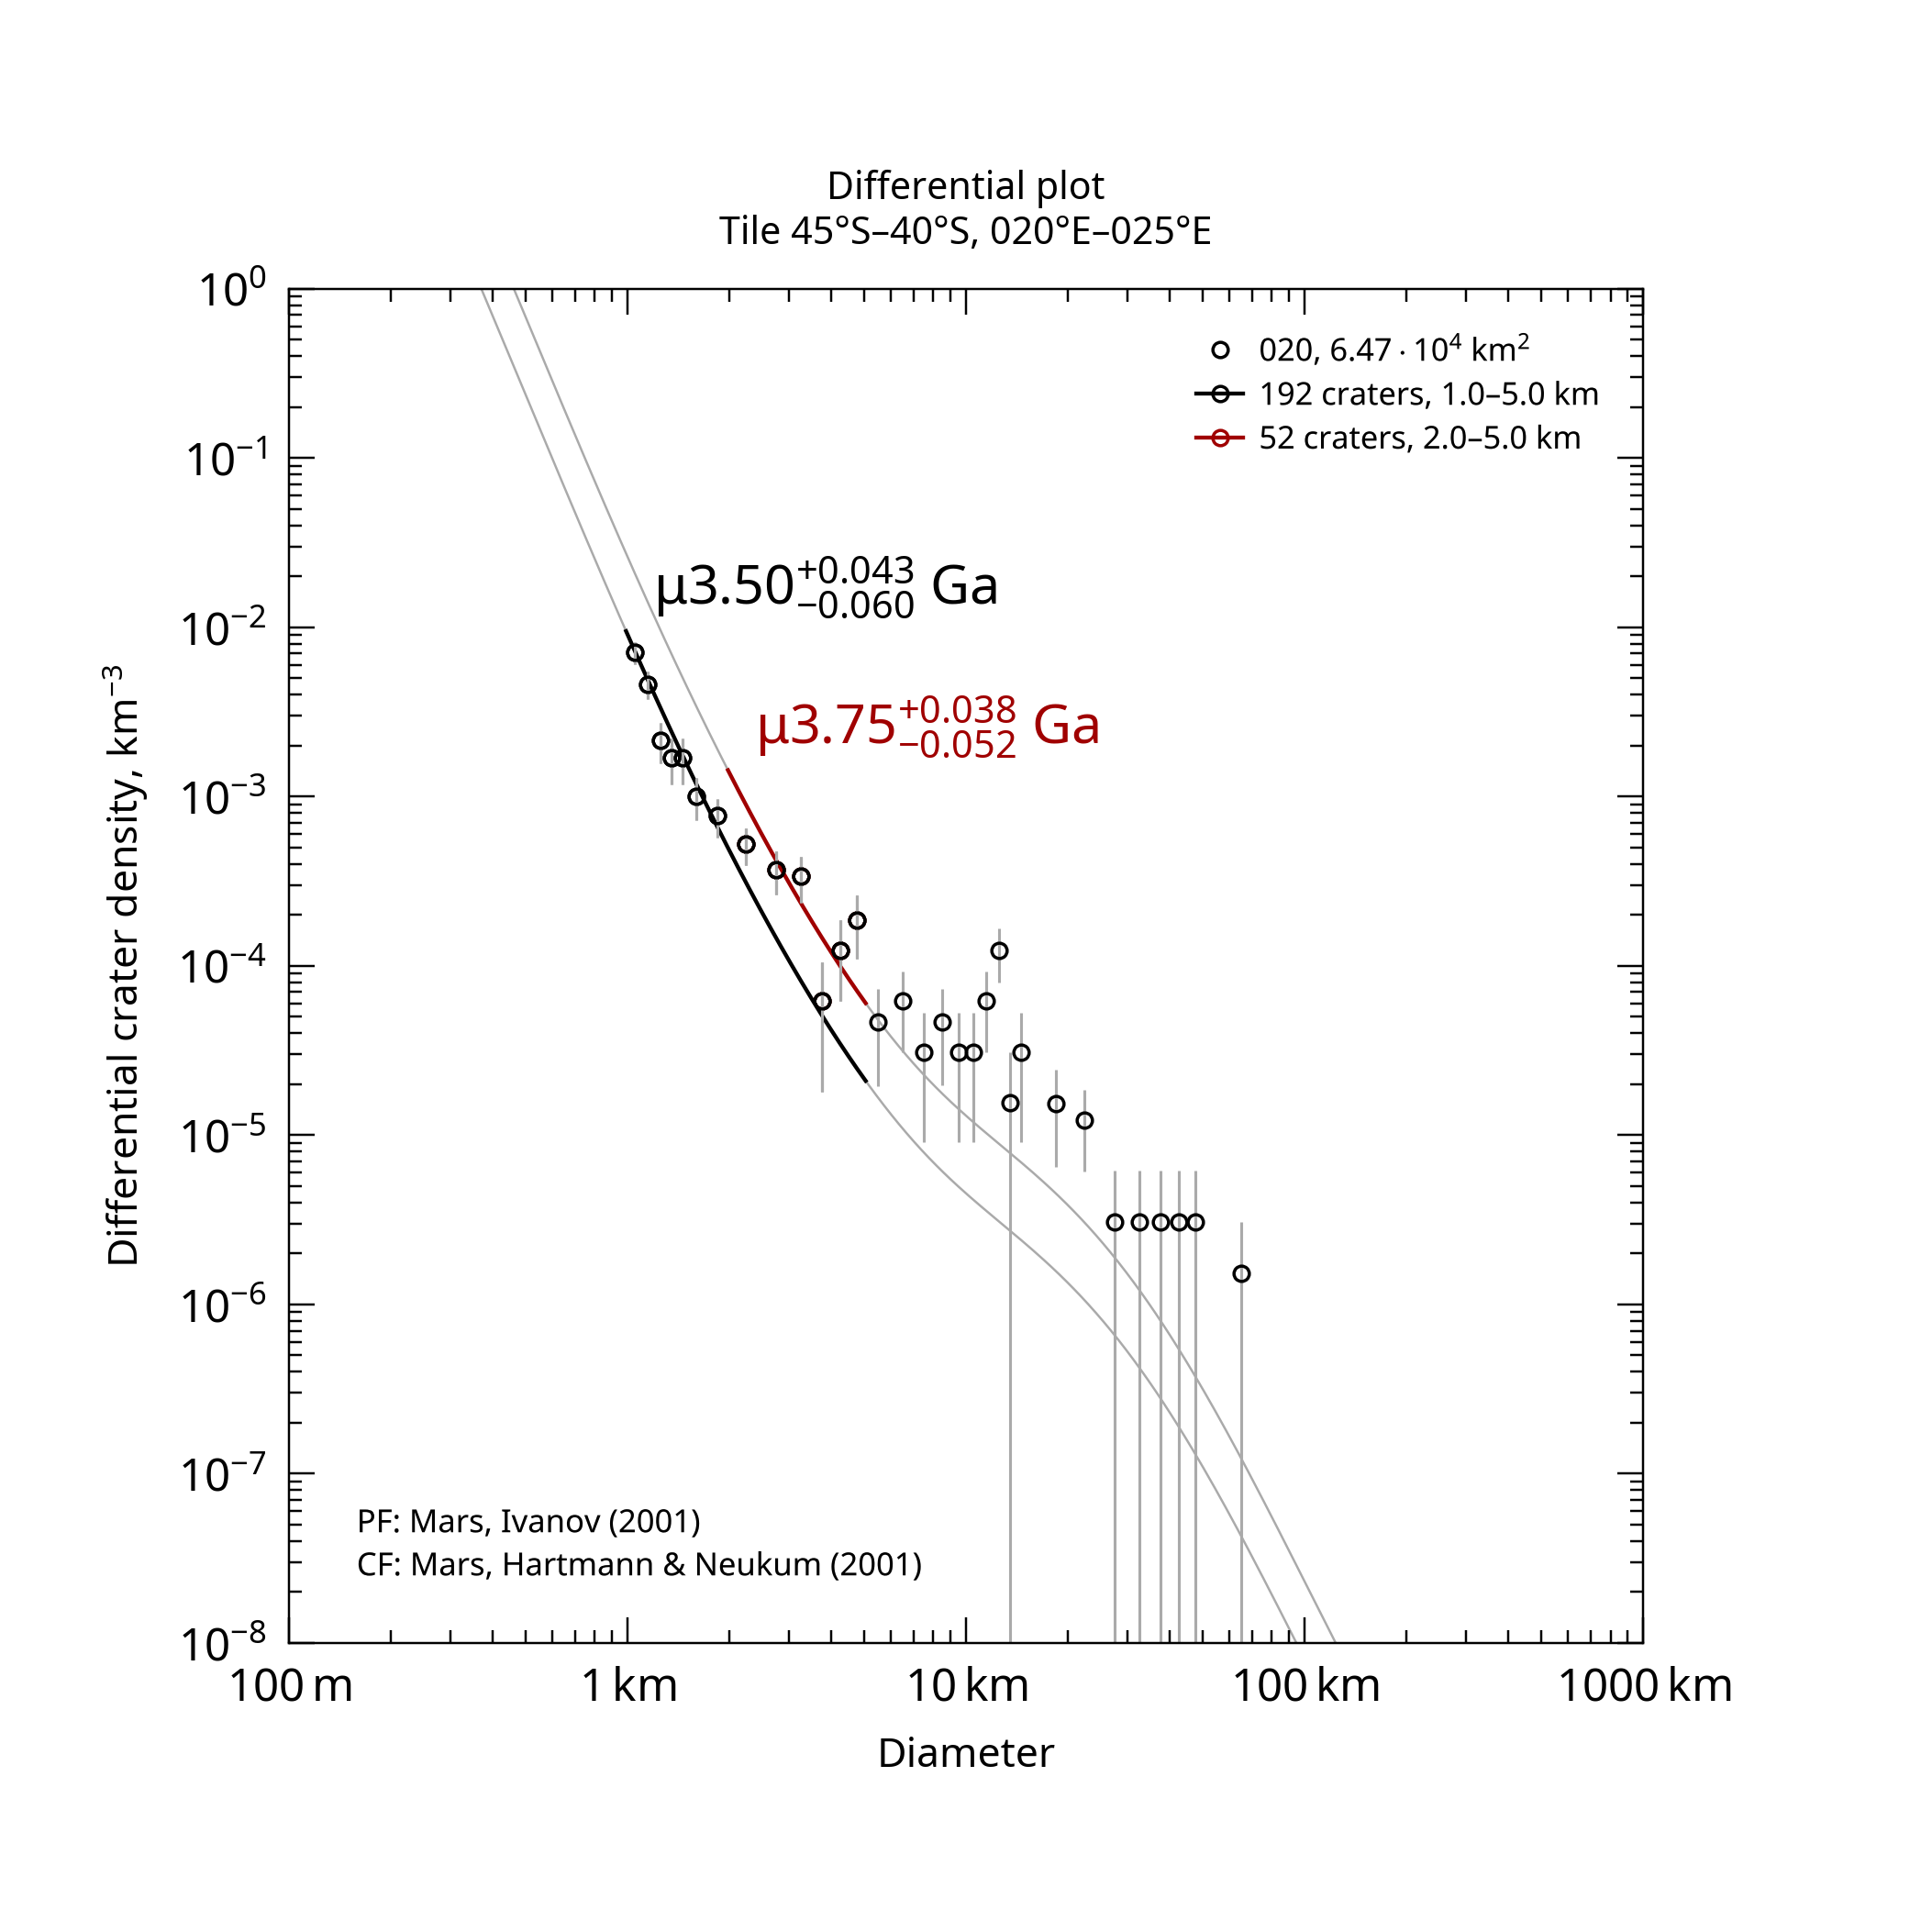

Values plotted in this chart, from the file beside it:
, , , , , , , , , , , , , , , , , , , , Formatted values [paste MathML into Word…
, , , , , , , , , , , , , , , , , , , , , MathML, , Latex
Name, Area, Binning, d_min, d_max, Method, Resurf, N, N_event, Age, Age-, Age+, a0, a0-, a0+, N(1), N(1)-, N(1)+, Source, , Range, Age, N(1), Age
020, 64655, pseudo-log, 1, 5, d-fit, 0, 192.0, 192, 3.5, 3.44, 3.55, -2.547, -2.616, -2.489, 2.83e-03, 2.42e-03, 3.25e-03, tiles_scc/tile_lat-45_lon+020.scc, , 1.0–5.0 km, <math xmlns="http://www.w3.org/1998/Math…, <math xmlns="http://www.w3.org/1998/Math…, $\mu3.50^{+0.043}_{-0.060}$ Ga
020, 64655, pseudo-log, 2, 5, d-fit, 0, 52.0, 52, 3.75, 3.7, 3.79, -2.089, -2.208, -1.995, 8.15e-03, 6.20e-03, 1.01e-02, tiles_scc/tile_lat-45_lon+020.scc, , 2.0–5.0 km, <math xmlns="http://www.w3.org/1998/Math…, <math xmlns="http://www.w3.org/1998/Math…, $\mu3.75^{+0.038}_{-0.052}$ Ga
